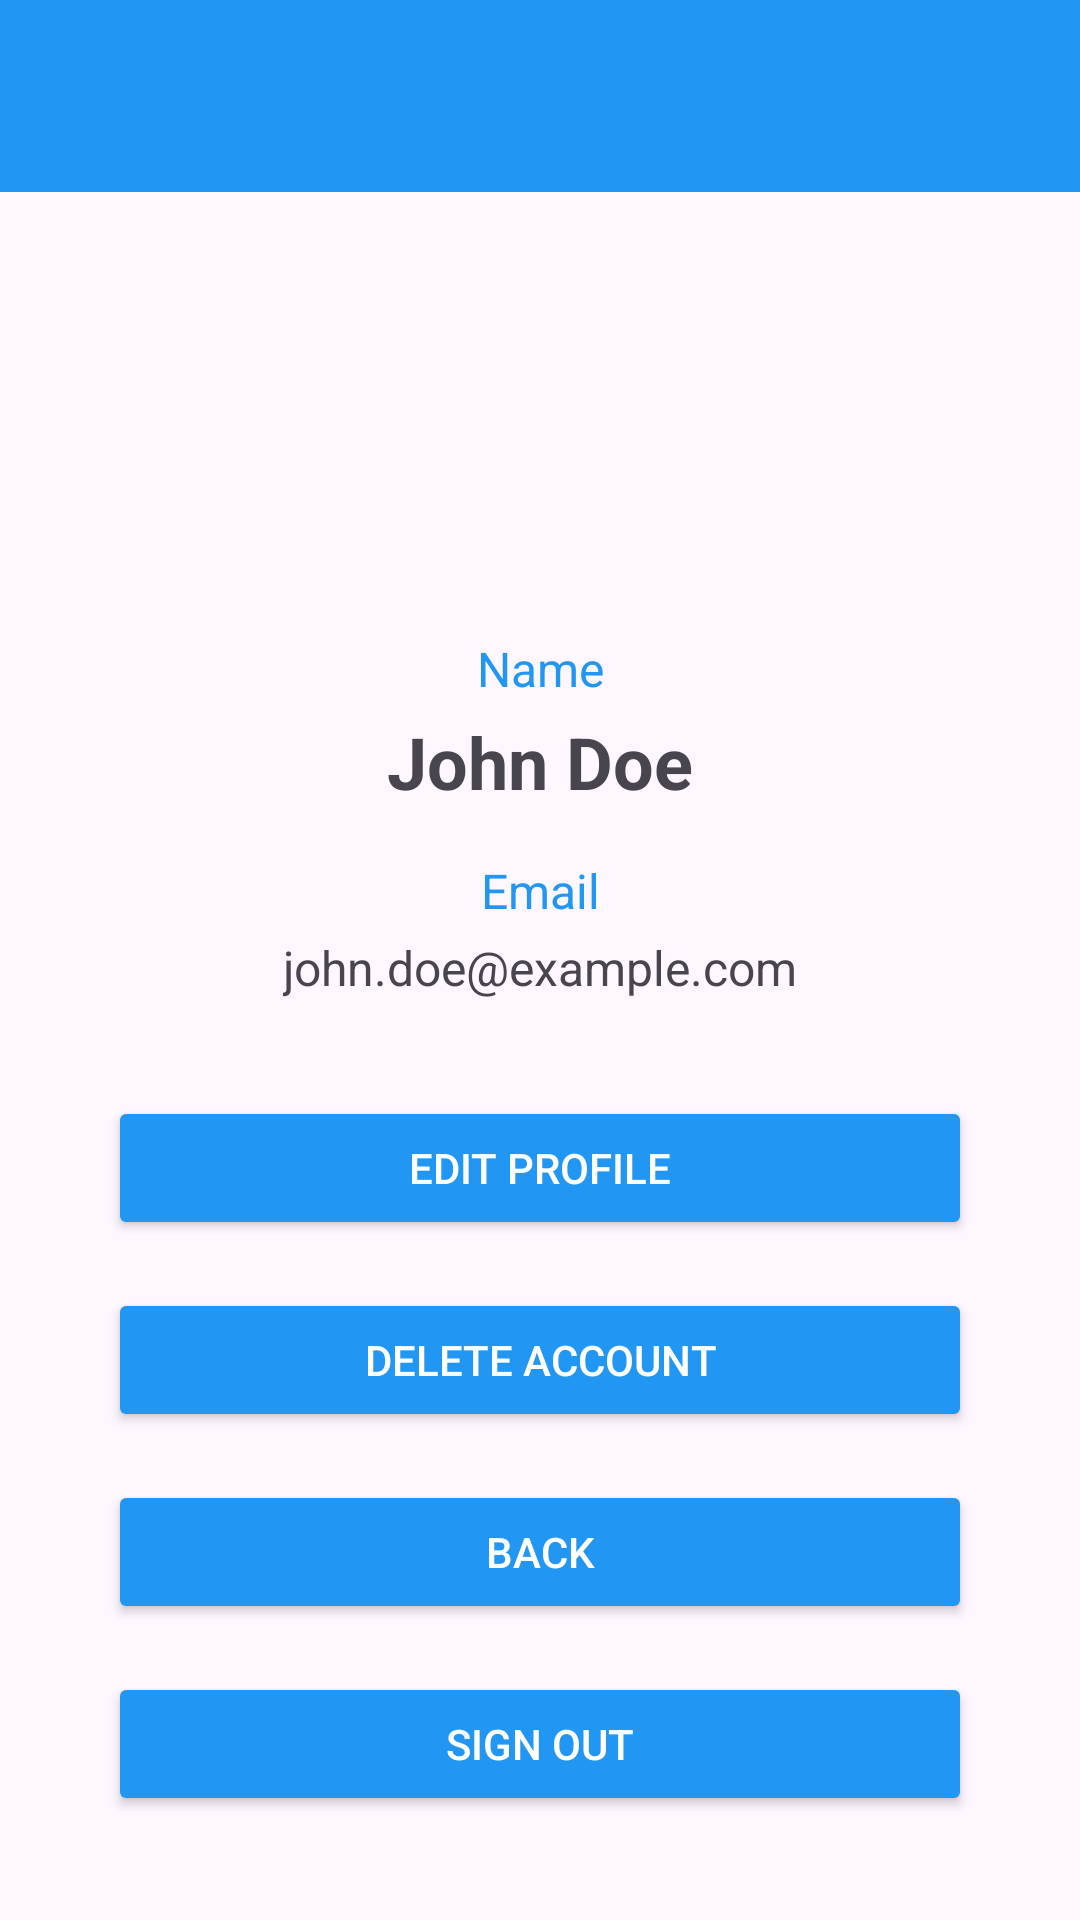

This screen was rendered from an Android layout file. Write that file and the resources it references.
<!-- AndroidManifest.xml: application theme Base.Theme.NewsLine -->
<!-- res/layout/activity_profile.xml -->
<?xml version="1.0" encoding="utf-8"?>
<androidx.constraintlayout.widget.ConstraintLayout xmlns:android="http://schemas.android.com/apk/res/android"
    xmlns:app="http://schemas.android.com/apk/res-auto"
    xmlns:tools="http://schemas.android.com/tools"
    android:layout_width="match_parent"
    android:layout_height="match_parent"
    tools:context=".ProfileActivity">

    <androidx.appcompat.widget.Toolbar
        android:id="@+id/toolbar"
        android:layout_width="match_parent"
        android:layout_height="?attr/actionBarSize"
        android:background="?attr/colorPrimary"
        app:popupTheme="@style/ThemeOverlay.AppCompat.Light"
        app:layout_constraintTop_toTopOf="parent"
        app:layout_constraintStart_toStartOf="parent"
        app:layout_constraintEnd_toEndOf="parent" />

    <ImageView
        android:id="@+id/profile_image"
        android:layout_width="100dp"
        android:layout_height="100dp"
        android:layout_marginTop="32dp"
        android:src="@drawable/ic_profile"
        android:contentDescription="@string/profile_image"
        android:scaleType="centerCrop"
        android:background="@drawable/circle_shape"
        app:layout_constraintTop_toBottomOf="@id/toolbar"
        app:layout_constraintStart_toStartOf="parent"
        app:layout_constraintEnd_toEndOf="parent" />

    <TextView
        android:id="@+id/profile_name_label"
        android:layout_width="wrap_content"
        android:layout_height="wrap_content"
        android:layout_marginTop="16dp"
        android:text="Name"
        android:textSize="16sp"
        android:textColor="?attr/colorPrimary"
        app:layout_constraintTop_toBottomOf="@id/profile_image"
        app:layout_constraintStart_toStartOf="parent"
        app:layout_constraintEnd_toEndOf="parent" />

    <TextView
        android:id="@+id/profile_name"
        android:layout_width="wrap_content"
        android:layout_height="wrap_content"
        android:layout_marginTop="4dp"
        android:text="John Doe"
        android:textSize="24sp"
        android:textStyle="bold"
        app:layout_constraintTop_toBottomOf="@id/profile_name_label"
        app:layout_constraintStart_toStartOf="parent"
        app:layout_constraintEnd_toEndOf="parent" />

    <TextView
        android:id="@+id/profile_email_label"
        android:layout_width="wrap_content"
        android:layout_height="wrap_content"
        android:layout_marginTop="16dp"
        android:text="Email"
        android:textSize="16sp"
        android:textColor="?attr/colorPrimary"
        app:layout_constraintTop_toBottomOf="@id/profile_name"
        app:layout_constraintStart_toStartOf="parent"
        app:layout_constraintEnd_toEndOf="parent" />

    <TextView
        android:id="@+id/profile_email"
        android:layout_width="wrap_content"
        android:layout_height="wrap_content"
        android:layout_marginTop="4dp"
        android:text="john.doe@example.com"
        android:textSize="16sp"
        app:layout_constraintTop_toBottomOf="@id/profile_email_label"
        app:layout_constraintStart_toStartOf="parent"
        app:layout_constraintEnd_toEndOf="parent" />

    <Button
        android:id="@+id/button_edit_profile"
        android:layout_width="0dp"
        android:layout_height="wrap_content"
        android:layout_marginTop="32dp"
        android:text="Edit Profile"
        app:cornerRadius="8dp"
        android:backgroundTint="?attr/colorPrimary"
        android:textColor="@android:color/white"
        app:layout_constraintTop_toBottomOf="@id/profile_email"
        app:layout_constraintStart_toStartOf="parent"
        app:layout_constraintEnd_toEndOf="parent"
        app:layout_constraintWidth_percent="0.8" />

    <Button
        android:id="@+id/button_delete_account"
        android:layout_width="0dp"
        android:layout_height="wrap_content"
        android:layout_marginTop="16dp"
        android:text="Delete Account"
        app:cornerRadius="8dp"
        android:backgroundTint="?attr/colorPrimary"
        android:textColor="@android:color/white"
        app:layout_constraintTop_toBottomOf="@id/button_edit_profile"
        app:layout_constraintStart_toStartOf="parent"
        app:layout_constraintEnd_toEndOf="parent"
        app:layout_constraintWidth_percent="0.8" />

    <Button
        android:id="@+id/button_go_back"
        android:layout_width="0dp"
        android:layout_height="wrap_content"
        android:layout_marginTop="16dp"
        android:text="Back"
        app:cornerRadius="8dp"
        android:backgroundTint="?attr/colorPrimary"
        android:textColor="@android:color/white"
        app:layout_constraintTop_toBottomOf="@id/button_delete_account"
        app:layout_constraintStart_toStartOf="parent"
        app:layout_constraintEnd_toEndOf="parent"
        app:layout_constraintWidth_percent="0.8" />

    <Button
        android:id="@+id/button_sign_out"
        android:layout_width="0dp"
        android:layout_height="wrap_content"
        android:layout_marginTop="16dp"
        android:text="Sign Out"
        app:cornerRadius="8dp"
        android:backgroundTint="?attr/colorPrimary"
        android:textColor="@android:color/white"
        app:layout_constraintTop_toBottomOf="@id/button_go_back"
        app:layout_constraintStart_toStartOf="parent"
        app:layout_constraintEnd_toEndOf="parent"
        app:layout_constraintWidth_percent="0.8" />

</androidx.constraintlayout.widget.ConstraintLayout>
<!-- resources referenced by this layout -->
<resources>
  <string name="profile_image" />
  <style name="Base.Theme.NewsLine" parent="Theme.Material3.DayNight.NoActionBar">
          
          <item name="colorPrimary">@color/primary</item>
          <item name="colorPrimaryVariant">@color/primary</item>
          <item name="colorOnPrimary">@color/white</item>
          <item name="colorSecondary">@color/secondary</item>
          <item name="colorSecondaryVariant">@color/secondary</item>
          <item name="colorOnSecondary">@color/black</item>
          <item name="android:statusBarColor">@color/primary</item>
      </style>
  <color name="primary">#2196F3</color>
  <color name="white">#FFFFFFFF</color>
  <color name="secondary">#2196F3</color>
  <color name="black">#FF000000</color>
</resources>
